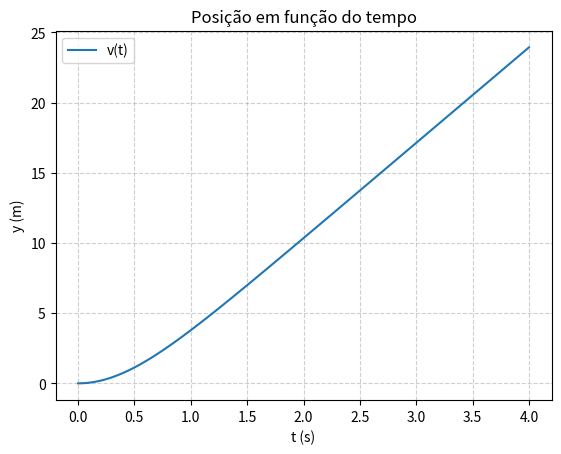
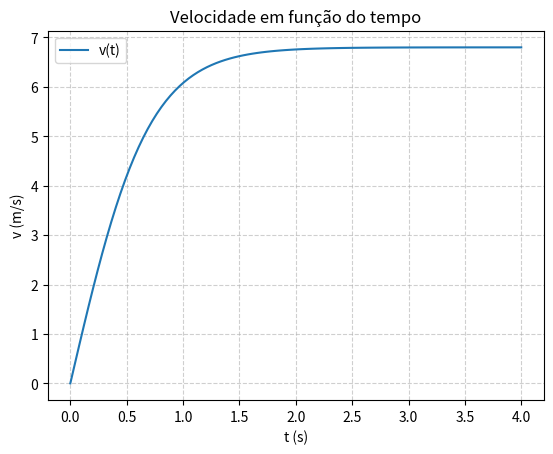
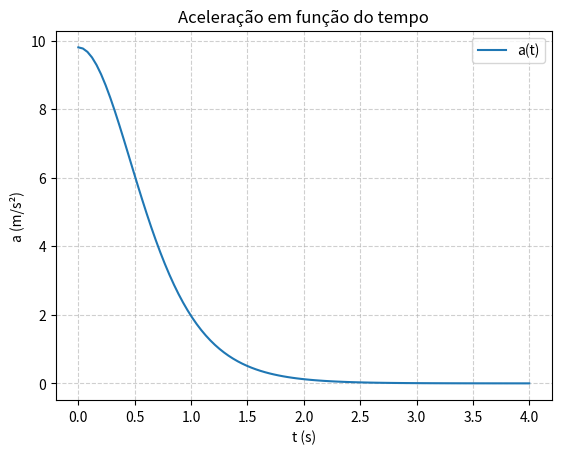

Source code (Python) for these figures, in order:
import numpy as np
import matplotlib.pyplot as plt
import sympy as sy

vT = 6.80
g = 9.80

t_sym = sy.symbols('t')

y_sym = (vT**2 / g) * sy.log(sy.cosh(g * t_sym / vT))
v_sym = sy.diff(y_sym, t_sym)
a_sym = sy.diff(v_sym, t_sym)

print("Expressão simbólica da velocidade v(t):")
print(v_sym)
print("Expressão simbólica da aceleração a(t):")
print(a_sym)

y_func = sy.lambdify(t_sym, y_sym, 'numpy')
v_func = sy.lambdify(t_sym, v_sym, 'numpy')
a_func = sy.lambdify(t_sym, a_sym, 'numpy')

t_num = np.linspace(0, 4, 100)

y_num = y_func(t_num)
v_num = v_func(t_num)
a_num = a_func(t_num)

plt.plot(t_num, y_num, label="v(t)")
plt.xlabel("t (s)")
plt.ylabel("y (m)")
plt.title("Posição em função do tempo")
plt.grid(True, linestyle="--", alpha=0.6)
plt.legend()
plt.show()

plt.plot(t_num, v_num, label="v(t)")
plt.xlabel("t (s)")
plt.ylabel("v (m/s)")
plt.title("Velocidade em função do tempo")
plt.grid(True, linestyle="--", alpha=0.6)
plt.legend()
plt.show()

plt.plot(t_num, a_num, label="a(t)")
plt.xlabel("t (s)")
plt.ylabel("a (m/s²)")
plt.title("Aceleração em função do tempo")
plt.grid(True, linestyle="--", alpha=0.6)
plt.legend()
plt.show()


# d)
a_alter_sym = g - (g / vT**2) * v_sym**2
a_alter_simplified = sy.simplify(a_alter_sym)
print("Aceleracao simplificada", a_alter_simplified)

# e)

#Com resistencia do ar
h0 = 20
y_sym2 = h0 - (vT**2/g)*sy.log(sy.cosh(g * t_sym / vT))
t_solo = sy.nsolve(y_sym2, t_sym, 2)  


print("Tempo para atingir o solo com resistencia do ar: ", t_solo)


#Sem resistencia do ar

t_solo_sem_resistecia = sy.solve(h0 - (1/2)*g*t_sym**2, t_sym)
print("Tempo para atingir o solo sem resistencia do ar: ", t_solo_sem_resistecia)

# f)
v_sym2 = sy.diff(y_sym2, t_sym)
a_sym2 = sy.diff(v_sym2, t_sym)

v_sym2_func = sy.lambdify(t_sym,v_sym2, 'numpy')
a_sym2_func = sy.lambdify(t_sym, a_sym2, 'numpy')

t_solo = float(t_solo)

print("Velocidade ao chegar a solo: ", v_sym2_func(t_solo))
print("Aceleração ao chegar ao solo", a_sym2_func(t_solo))
